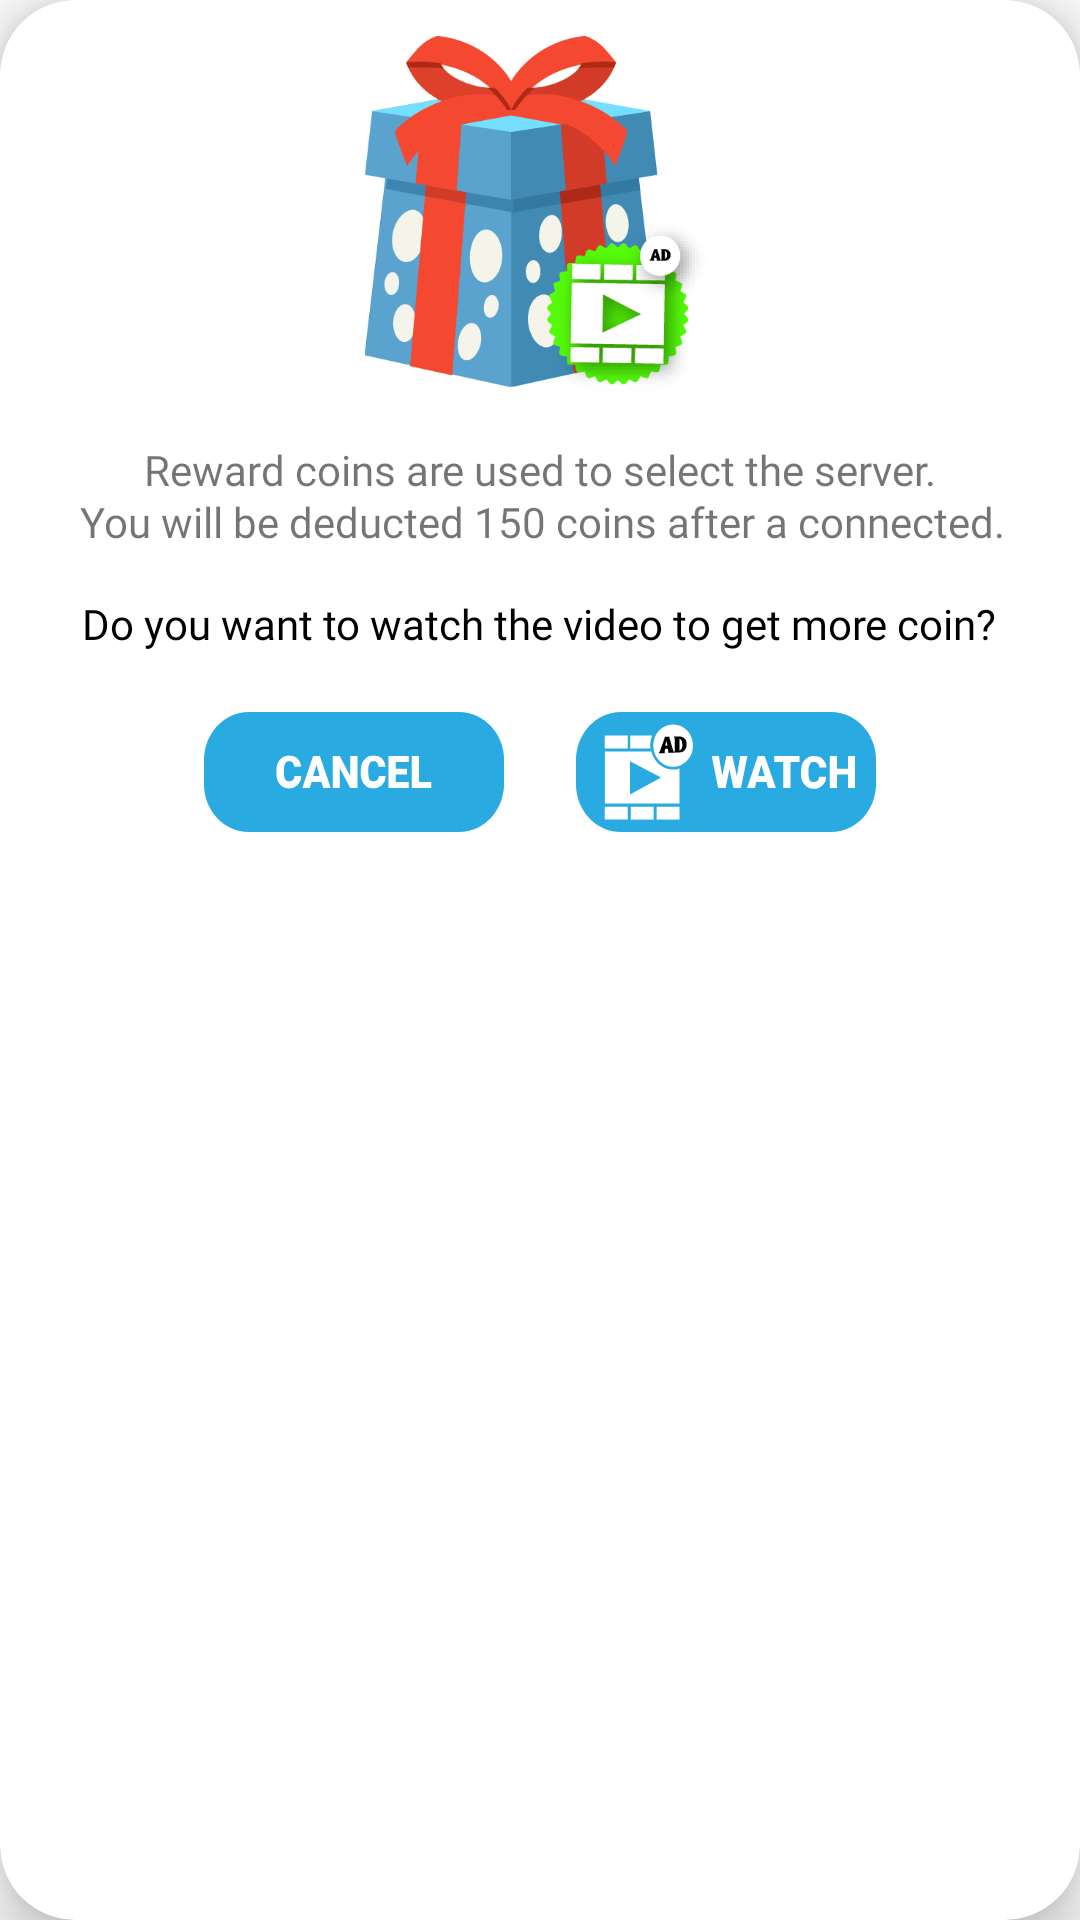

Reconstruct the res/layout file that produces this screen, plus the resources it refers to.
<!-- AndroidManifest.xml: application theme Theme.VPN_ICT -->
<!-- res/layout/dialog_verify_ads.xml -->
<androidx.cardview.widget.CardView xmlns:android="http://schemas.android.com/apk/res/android"
    xmlns:app="http://schemas.android.com/apk/res-auto"
    xmlns:tools="http://schemas.android.com/tools"
    android:layout_width="match_parent"
    android:layout_height="wrap_content"
    android:layout_marginHorizontal="12dp"
    app:cardCornerRadius="25dp"
    app:cardElevation="10dp">

    <LinearLayout
        android:layout_width="match_parent"
        android:layout_height="wrap_content"
        android:gravity="center"
        android:orientation="vertical">

        <ImageView
            android:layout_width="120dp"
            android:layout_height="120dp"
            android:layout_gravity="center"
            android:layout_marginTop="12dp"
            android:src="@drawable/icon_verify_ads"
            tools:ignore="ContentDescription" />

        <TextView
            android:layout_width="wrap_content"
            android:layout_height="wrap_content"
            android:layout_gravity="center_horizontal"
            android:layout_marginTop="15dp"
            android:fontFamily="@font/roboto_medium"
            android:gravity="center"
            android:lineSpacingExtra="1dp"
            android:text="@string/txt_intro_ads"
            android:textSize="14sp" />

        <TextView
            android:layout_width="wrap_content"
            android:layout_height="wrap_content"
            android:layout_marginTop="15dp"
            android:fontFamily="@font/roboto_bold"
            android:text="@string/txt_to_watch"
            android:textColor="@color/black"
            android:textSize="14sp" />

        <TableRow
            android:layout_width="match_parent"
            android:layout_height="wrap_content"
            android:gravity="center"
            android:padding="20dp">

            <ImageButton
                android:id="@+id/ibt_cancel_ads"
                android:layout_width="100dp"
                android:layout_height="40dp"
                android:layout_marginEnd="24dp"
                android:background="@drawable/cancel"
                tools:ignore="ContentDescription" />

            <ImageButton
                android:id="@+id/ibt_watch_ads"
                android:layout_width="100dp"
                android:layout_height="40dp"
                android:background="@drawable/watch"
                tools:ignore="ContentDescription" />

        </TableRow>
    </LinearLayout>
</androidx.cardview.widget.CardView>
<!-- resources referenced by this layout -->
<resources>
  <color name="black">#FF000000</color>
  <!-- drawable cancel: vector/xml drawable (drawable, 2454 chars, omitted) -->
  <!-- drawable icon_verify_ads: png bitmap (drawable, 36031 bytes) -->
  <!-- drawable watch: vector/xml drawable (drawable, 3310 chars, omitted) -->
  <string name="txt_intro_ads">Reward coins are used to select the server.\n\tYou will be deducted 150 coins after a connected.\t</string>
  <string name="txt_to_watch">Do you want to watch the video to get more coin?</string>
  <style name="Theme.VPN_ICT" parent="Theme.AppCompat.DayNight.NoActionBar">
          
          <item name="colorPrimary">@color/gray_bg</item>
          <item name="colorPrimaryDark">@color/gray_bg</item>
          <item name="colorAccent">@color/white</item>
          
      </style>
  <color name="gray_bg">#455A64</color>
  <color name="white">#FFFFFFFF</color>
</resources>
